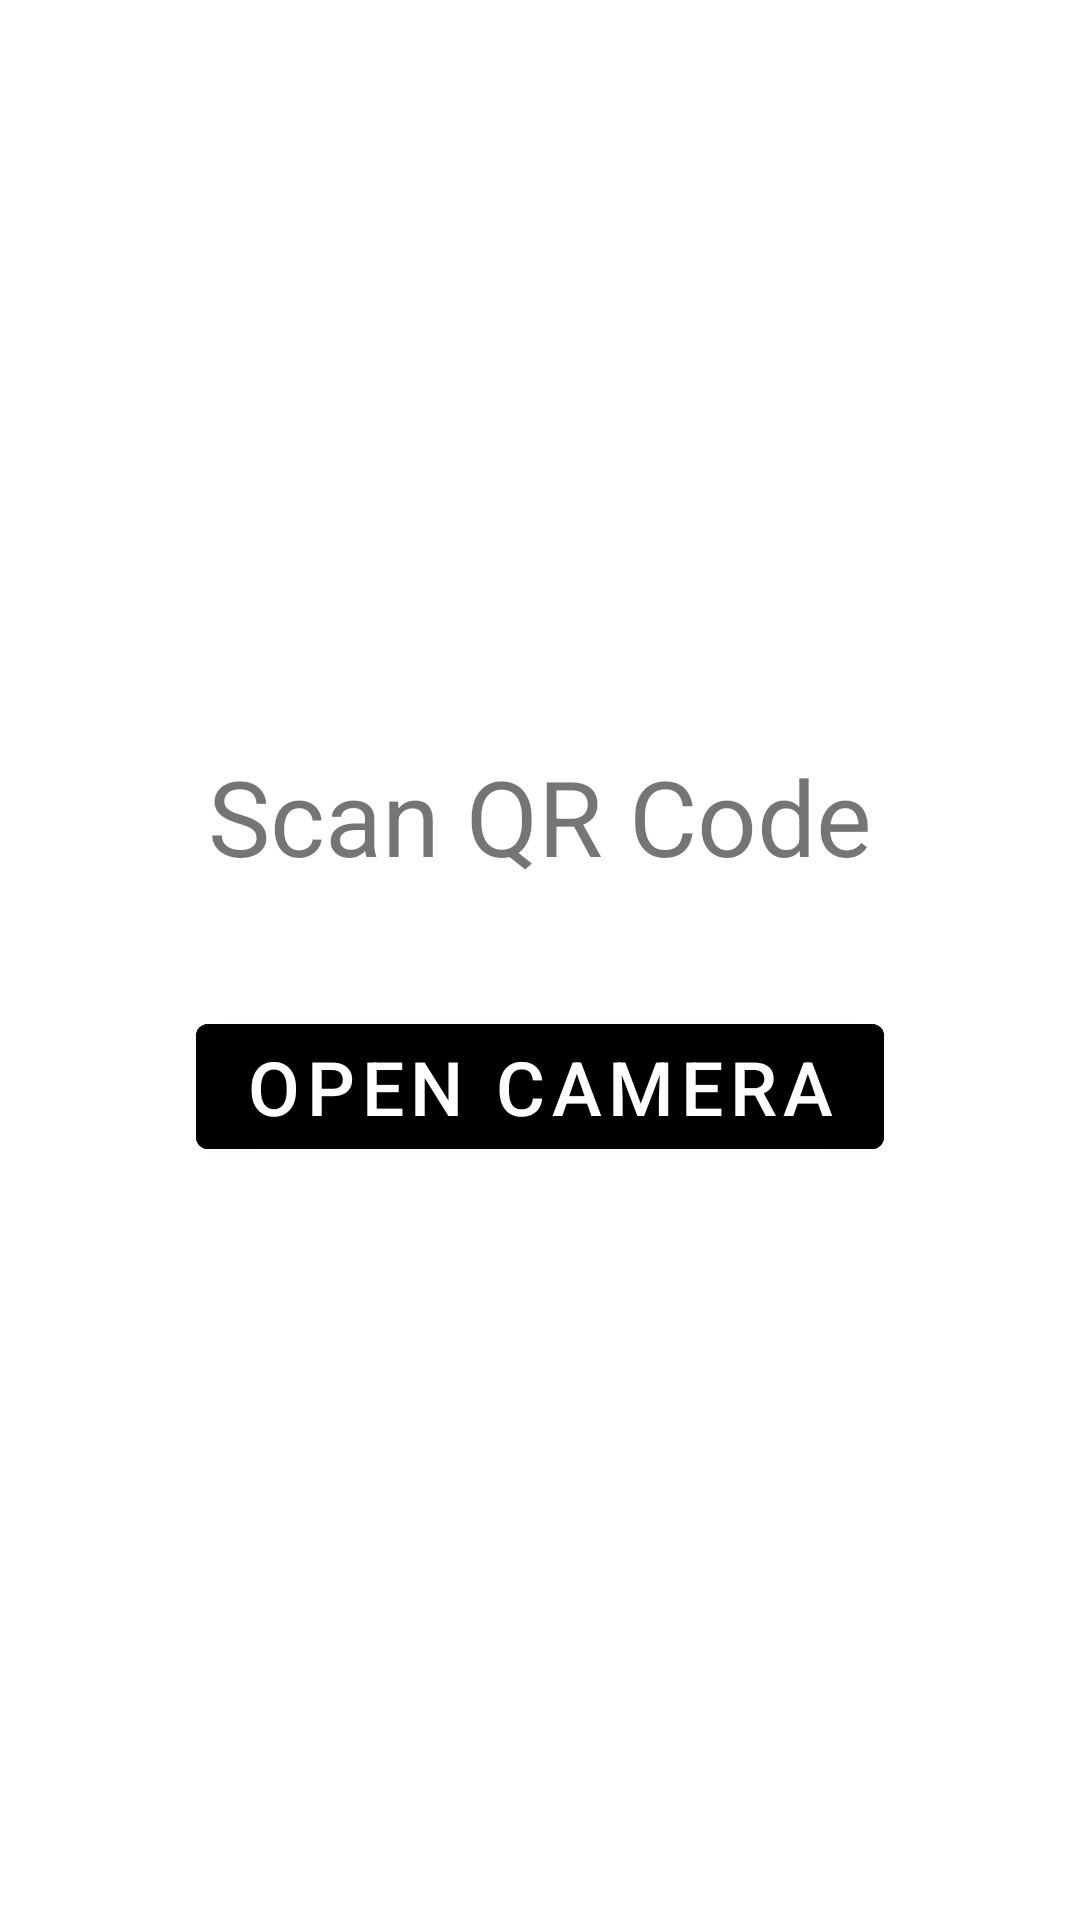

Write the Android layout XML for this screen, with the resource values it uses.
<!-- AndroidManifest.xml: application theme ThemeSafeBlock -->
<!-- res/layout/fragment_camera.xml -->
<?xml version="1.0" encoding="utf-8"?>
<androidx.constraintlayout.widget.ConstraintLayout xmlns:android="http://schemas.android.com/apk/res/android"
    xmlns:app="http://schemas.android.com/apk/res-auto"
    xmlns:tools="http://schemas.android.com/tools"
    android:layout_width="match_parent"
    android:layout_height="match_parent"
    tools:context=".CameraFragment">


    <TextView
        android:id="@+id/tv_camera_fragment"
        android:layout_width="wrap_content"
        android:layout_height="wrap_content"
        android:layout_gravity="center"
        android:text="Scan QR Code"
        android:textSize="35dp"
        app:layout_constraintBottom_toBottomOf="parent"
        app:layout_constraintEnd_toEndOf="parent"
        app:layout_constraintHorizontal_bias="0.5"
        app:layout_constraintStart_toStartOf="parent"
        app:layout_constraintTop_toTopOf="parent"
        app:layout_constraintVertical_bias="0.419" />

    <Button
        android:id="@+id/button_qrscanner"
        android:layout_width="wrap_content"
        android:layout_height="wrap_content"
        android:layout_marginTop="40dp"
        android:backgroundTint="@color/black"
        android:text="Open Camera"
        android:textSize="25dp"
        app:layout_constraintEnd_toEndOf="parent"
        app:layout_constraintHorizontal_bias="0.5"
        app:layout_constraintStart_toStartOf="parent"
        app:layout_constraintTop_toBottomOf="@+id/tv_camera_fragment" />


</androidx.constraintlayout.widget.ConstraintLayout>
<!-- resources referenced by this layout -->
<resources>
  <color name="black">#FF000000</color>
  <style name="ThemeSafeBlock" parent="Theme.MaterialComponents.Light.NoActionBar">
          
          <item name="android:windowAnimationStyle">@null</item>
          <item name="colorPrimary">@color/black</item>
          <item name="colorPrimaryVariant">@color/black</item>
          <item name="colorOnPrimary">@color/white</item>
          
          <item name="colorSecondary">@color/teal_200</item>
          <item name="colorSecondaryVariant">@color/teal_700</item>
          <item name="colorOnSecondary">@color/black</item>
          
          <item name="android:statusBarColor" tools:targetApi="l">?attr/colorPrimaryVariant</item>
          
      </style>
  <color name="white">#FFFFFFFF</color>
  <color name="teal_200">#FF03DAC5</color>
  <color name="teal_700">#FF018786</color>
</resources>
